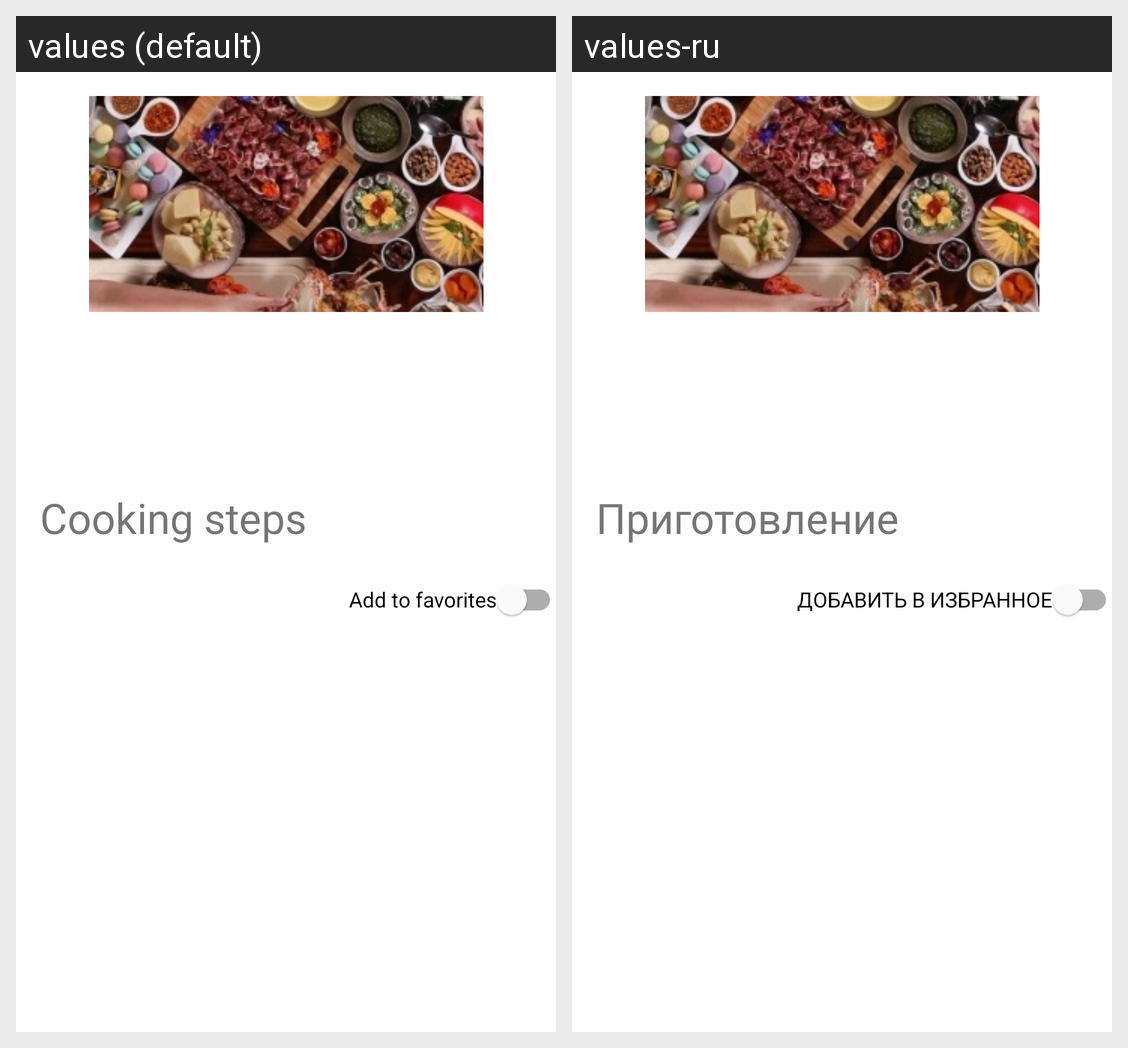

For this localized Android screen grid, give each drawn string resource with its value in every locale shown.
Android screen res/layout/recipe_full.xml rendered under 2 locales, left to right: values (default), values-ru. Device: Nexus 5 (rendered at 1080×1920; each locale shown at half size, 540×960, under a caption strip naming it); theme Theme.Cookbook.
Strings drawn on this screen, with the default value and each locale's value (text and hints the layout hard-codes, and strings that could not be matched under every locale, appear in the picture but are not listed):

cooking_steps
  values: Сooking steps
  values-ru: Приготовление

label_1
  values: Add to favorites
  values-ru: ДОБАВИТЬ В ИЗБРАННОЕ
